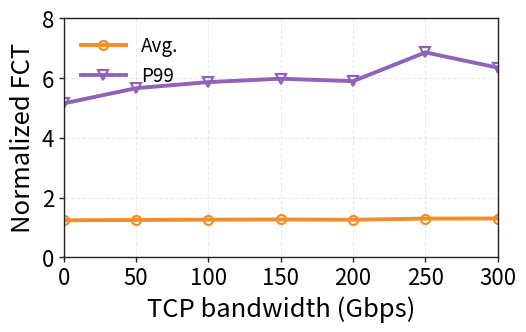

The matplotlib source for this figure: (Note: this script raises an exception after producing the figure.)
from collections import OrderedDict
import math
from matplotlib.lines import Line2D

import os.path as op
import numpy as np
import matplotlib.pyplot as plt


plt.rcParams["pdf.fonttype"] = 42

MAIN_FIGSIZE = (5.6, 3.1)
TICK_FONTSIZE = 16
LABEL_FONTSIZE = 18.4
LEGEND_FONTSIZE = 13.6
MARKER_SIZE = 6.5
GRID_ALPHA = 0.25
GRID_LINEWIDTH = 0.8
GRID_LINESTYLE = "--"

SERIES_STYLES = {
    "Avg.": {"color": "#F28E2B", "marker": "o"},
    "P99": {"color": "#8F63B8", "marker": "v"},
}


def get_integer_ticks(y_values, target_tick_count=6):
    if not y_values:
        return 0, 1, np.array([0, 1], dtype=int)

    y_min = int(np.floor(min(y_values)))
    y_max = int(np.ceil(max(y_values)))
    if y_max <= y_min:
        y_max = y_min + 1

    span = y_max - y_min
    approx_step = max(1, int(np.ceil(span / max(target_tick_count - 1, 1))))
    magnitude = 10 ** int(math.floor(math.log10(approx_step)))

    for factor in (1, 2, 3, 4, 5, 6, 8, 10):
        step = factor * magnitude
        if step >= approx_step:
            break

    tick_min = int(math.floor(y_min / step) * step)
    tick_max = int(math.ceil(y_max / step) * step)
    ticks = np.arange(tick_min, tick_max + step, step, dtype=int)
    return tick_min, tick_max, ticks


def plot_auto_lines(data, xlabel, ylabel, filename, xticks=None, xlim=None):
    plt.figure(figsize=MAIN_FIGSIZE, dpi=300)
    y_values = []
    series = []

    for label, (x, y) in data.items():
        filtered_x = []
        filtered_y = []
        for xi, yi in zip(x, y):
            if yi is not None:
                filtered_x.append(xi)
                filtered_y.append(yi)
                y_values.append(yi)

        series.append((label, filtered_x, filtered_y))

    y_min, y_max, all_ticks = get_integer_ticks(y_values)

    for label, filtered_x, filtered_y in series:
        style = SERIES_STYLES[label]
        plt.plot(
            filtered_x,
            filtered_y,
            linestyle="-",
            color=style["color"],
            linewidth=2.8,
            clip_on=True,
        )
        plt.plot(
            filtered_x,
            filtered_y,
            linestyle="None",
            color=style["color"],
            marker=style["marker"],
            markersize=MARKER_SIZE,
            markerfacecolor="none",
            markeredgecolor=style["color"],
            markeredgewidth=1.6,
            clip_on=True,
        )

    if xticks is None:
        all_x = sorted({xi for xs, _ in data.values() for xi in xs})
        tick_x = all_x
        plt.xticks(tick_x, fontsize=TICK_FONTSIZE)
    else:
        tick_x = list(xticks)
        plt.xticks(tick_x, fontsize=TICK_FONTSIZE)

    plt.yticks(all_ticks, [str(int(t)) for t in all_ticks], fontsize=TICK_FONTSIZE)

    ax = plt.gca()
    plt.xlabel(xlabel, fontsize=LABEL_FONTSIZE)
    plt.ylabel(ylabel, fontsize=LABEL_FONTSIZE)
    ax.grid(axis="y", alpha=GRID_ALPHA, linewidth=GRID_LINEWIDTH, linestyle=GRID_LINESTYLE)
    for xpos in tick_x[1:-1]:
        ax.axvline(
            xpos,
            color="#b0b0b0",
            alpha=GRID_ALPHA,
            linewidth=GRID_LINEWIDTH,
            linestyle=GRID_LINESTYLE,
            zorder=0,
        )
    handles = []
    for label, style in SERIES_STYLES.items():
        handles.append(
            Line2D(
                [0],
                [0],
                color=style["color"],
                linestyle="-",
                linewidth=2.8,
                marker=style["marker"],
                markersize=MARKER_SIZE,
                markerfacecolor="none",
                markeredgecolor=style["color"],
                markeredgewidth=1.6,
                label=label,
            )
        )
    ax.legend(
        handles=handles,
        frameon=False,
        fontsize=LEGEND_FONTSIZE,
        loc="upper left",
        handlelength=2.4,
    )

    for spine in ("left", "bottom", "top", "right"):
        ax.spines[spine].set_visible(True)
        ax.spines[spine].set_linewidth(1.0)
        ax.spines[spine].set_linestyle("-")
        ax.spines[spine].set_color("#222222")

    ax.tick_params(axis="both", which="both", width=1.0, color="#222222")

    plt.ylim(y_min, y_max)
    if xlim:
        plt.xlim(*xlim)

    filepath = filename if op.isabs(filename) else op.join(op.dirname(__file__), filename)
    plt.savefig(filepath, bbox_inches="tight")
    plt.close()
    print(f"Saved figure to {filepath}")


def main():
    x_data = [0, 50, 100, 150, 200, 250, 300]
    x_label = "TCP bandwidth (Gbps)"

    avg_fct_res = [1.237223, 1.246314, 1.258379, 1.262803, 1.255072, 1.292444, 1.295723]
    p99_fct_res = [5.153504, 5.663613, 5.867938, 5.981502, 5.899007, 6.863526, 6.351086]

    data_to_plot = OrderedDict(
        [
            ("Avg.", (x_data, avg_fct_res)),
            ("P99", (x_data, p99_fct_res)),
        ]
    )

    plot_auto_lines(
        data_to_plot,
        xlabel=x_label,
        ylabel="Normalized FCT",
        filename="tcp_fct.pdf",
        xticks=x_data,
        xlim=(x_data[0], x_data[-1]),
    )


if __name__ == "__main__":
    main()
